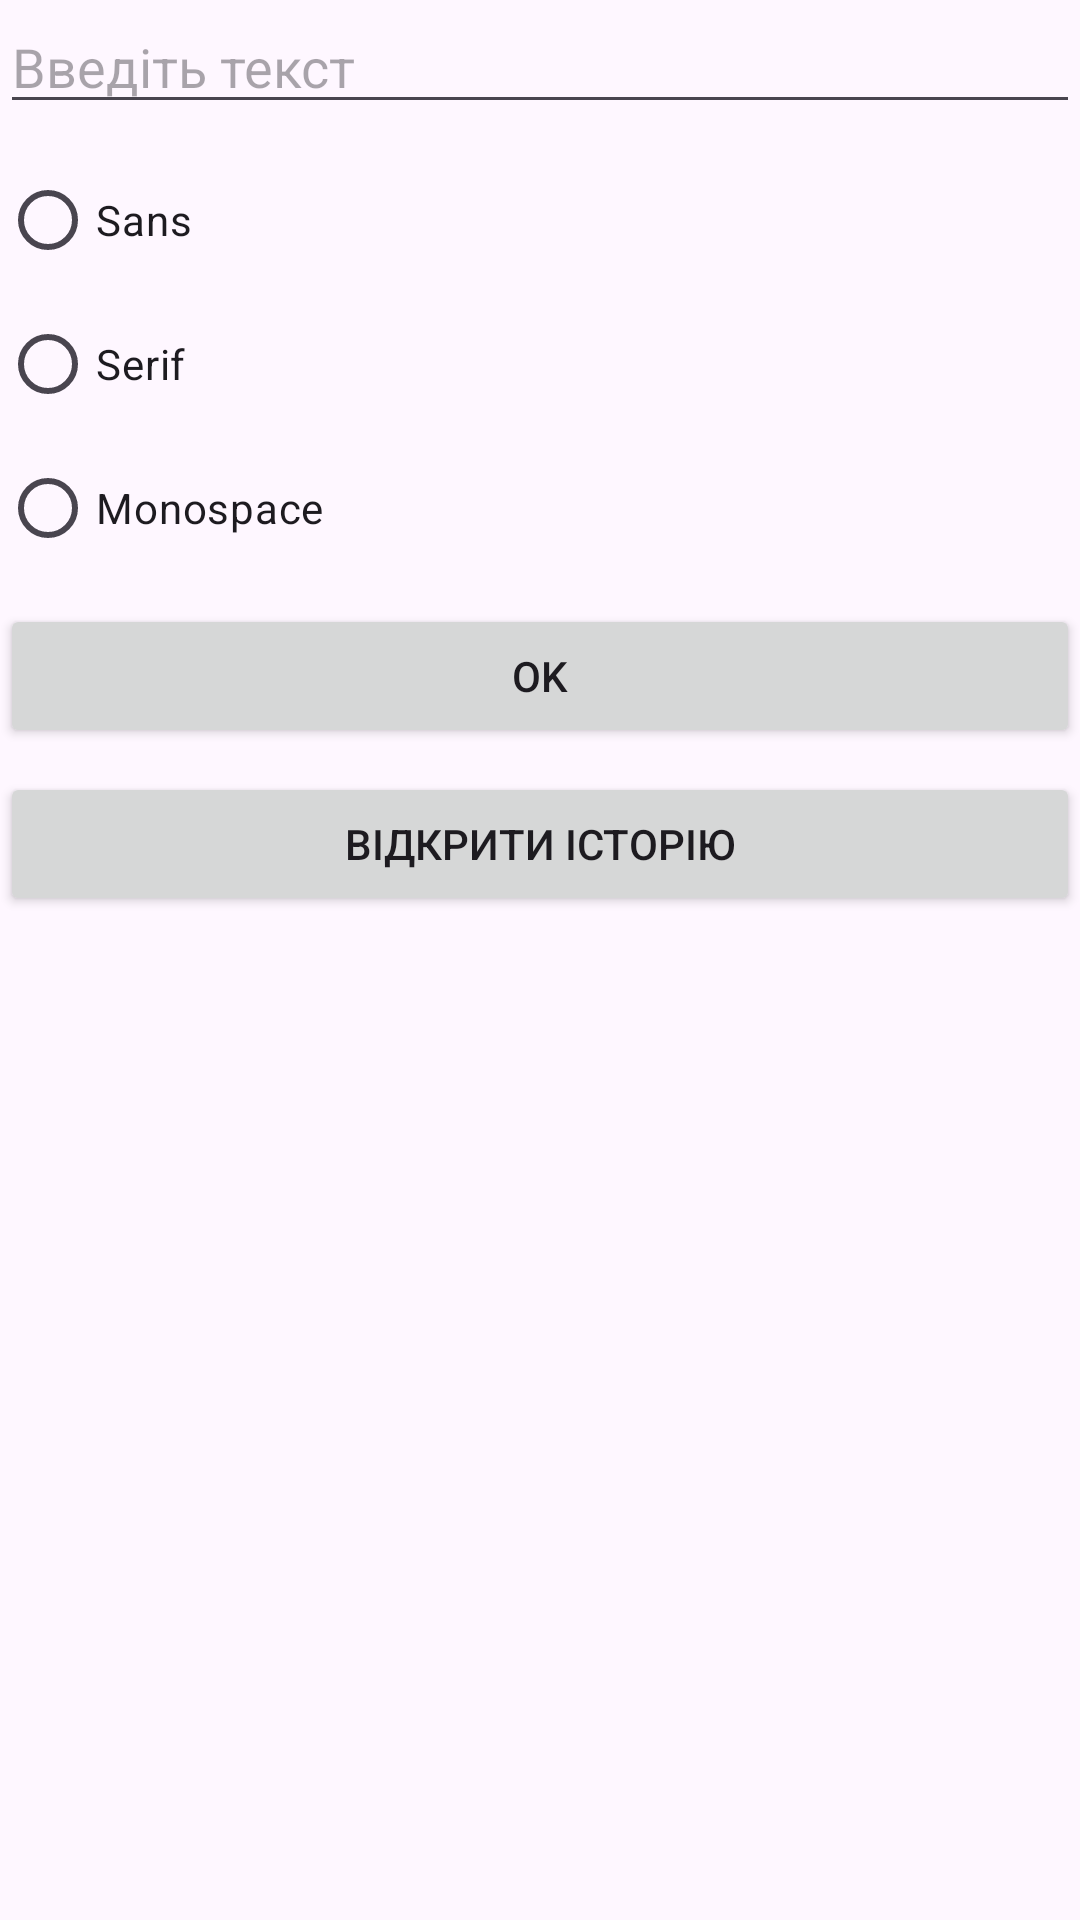

Reconstruct the res/layout file that produces this screen, plus the resources it refers to.
<!-- AndroidManifest.xml: application theme Theme.Lab3_Bilyi_Variant3 -->
<!-- res/layout/fragment_input.xml -->
<?xml version="1.0" encoding="utf-8"?>
<LinearLayout xmlns:android="http://schemas.android.com/apk/res/android"
    android:layout_width="match_parent"
    android:layout_height="match_parent"
    android:orientation="vertical">

    <EditText android:id="@+id/inputEditText"
        android:layout_width="match_parent" android:layout_height="wrap_content"
        android:hint="Введіть текст" />

    <RadioGroup android:id="@+id/fontRadioGroup"
        android:layout_width="match_parent" android:layout_height="wrap_content"
        android:layout_marginTop="8dp">
        <RadioButton android:id="@+id/radioSans" android:layout_width="wrap_content" android:layout_height="wrap_content" android:text="Sans" />
        <RadioButton android:id="@+id/radioSerif" android:layout_width="wrap_content" android:layout_height="wrap_content" android:text="Serif" />
        <RadioButton android:id="@+id/radioMonospace" android:layout_width="wrap_content" android:layout_height="wrap_content" android:text="Monospace" />
    </RadioGroup>

    <Button android:id="@+id/btnOk" android:layout_width="match_parent"
        android:layout_height="wrap_content" android:text="OK" android:layout_marginTop="8dp" />

    <Button android:id="@+id/btnOpen"
        android:layout_width="match_parent"
        android:layout_height="wrap_content"
        android:text="Відкрити історію"
        android:layout_marginTop="8dp" />
</LinearLayout>
<!-- resources referenced by this layout -->
<resources>
  <style name="Theme.Lab3_Bilyi_Variant3" parent="Base.Theme.Lab3_Bilyi_Variant3" />
  <style name="Base.Theme.Lab3_Bilyi_Variant3" parent="Theme.Material3.DayNight.NoActionBar">
          
          
      </style>
</resources>
